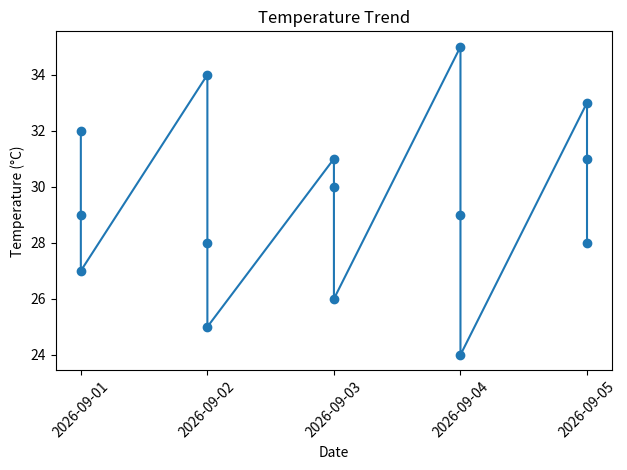
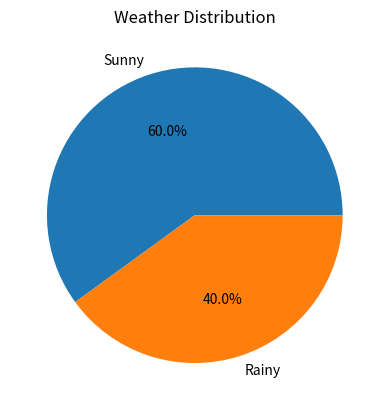
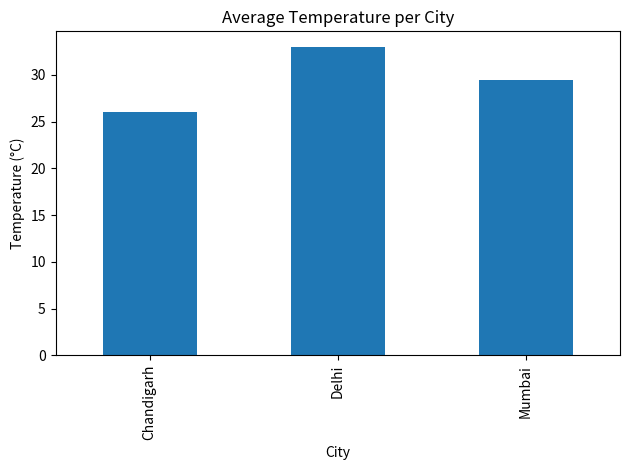

Reproduce these figures in Python, in order.
import pandas as pd
import matplotlib.pyplot as plt

# Weather data
data = {
    "Date": [
        "2026-09-01", "2026-09-01", "2026-09-01",
        "2026-09-02", "2026-09-02", "2026-09-02",
        "2026-09-03", "2026-09-03", "2026-09-03",
        "2026-09-04", "2026-09-04", "2026-09-04",
        "2026-09-05", "2026-09-05", "2026-09-05"
    ],
    "City": [
        "Delhi", "Mumbai", "Chandigarh",
        "Delhi", "Mumbai", "Chandigarh",
        "Delhi", "Mumbai", "Chandigarh",
        "Delhi", "Mumbai", "Chandigarh",
        "Delhi", "Mumbai", "Chandigarh"
    ],
    "Temperature": [
        32, 29, 27,
        34, 28, 25,
        31, 30, 26,
        35, 29, 24,
        33, 31, 28
    ],
    "Weather": [
        "Sunny", "Rainy", "Sunny",
        "Sunny", "Rainy", "Rainy",
        "Rainy", "Sunny", "Sunny",
        "Sunny", "Rainy", "Rainy",
        "Sunny", "Sunny", "Sunny"
    ]
}

# Create DataFrame
df = pd.DataFrame(data)

# Average temperature of each city
avg = df.groupby("City")["Temperature"].mean()

print("\nAverage Temperature:")
print(avg.round(2))

# Hottest and coldest city
print("\nHottest City:", avg.idxmax())
print("Coldest City:", avg.idxmin())

# Rainy and sunny days
print("\nRainy Days:", (df["Weather"] == "Rainy").sum())
print("Sunny Days:", (df["Weather"] == "Sunny").sum())

# Temperature Trend
plt.plot(df["Date"], df["Temperature"], marker="o")
plt.title("Temperature Trend")
plt.xlabel("Date")
plt.ylabel("Temperature (°C)")
plt.xticks(rotation=45)
plt.tight_layout()
plt.show()

# Weather Distribution
df["Weather"].value_counts().plot(
    kind="pie",
    autopct="%1.1f%%"
)
plt.title("Weather Distribution")
plt.ylabel("")
plt.show()

# Average Temperature per City
avg.plot(kind="bar")
plt.title("Average Temperature per City")
plt.ylabel("Temperature (°C)")
plt.tight_layout()
plt.show()

# Moving average prediction
prediction = df["Temperature"].rolling(3).mean().iloc[-1]

print("\nPredicted Tomorrow's Temperature:",
      round(prediction, 2), "°C")

# Export final report
avg.reset_index().to_csv(
    "weather_report.csv",
    index=False
)

print("\nReport saved successfully!")
